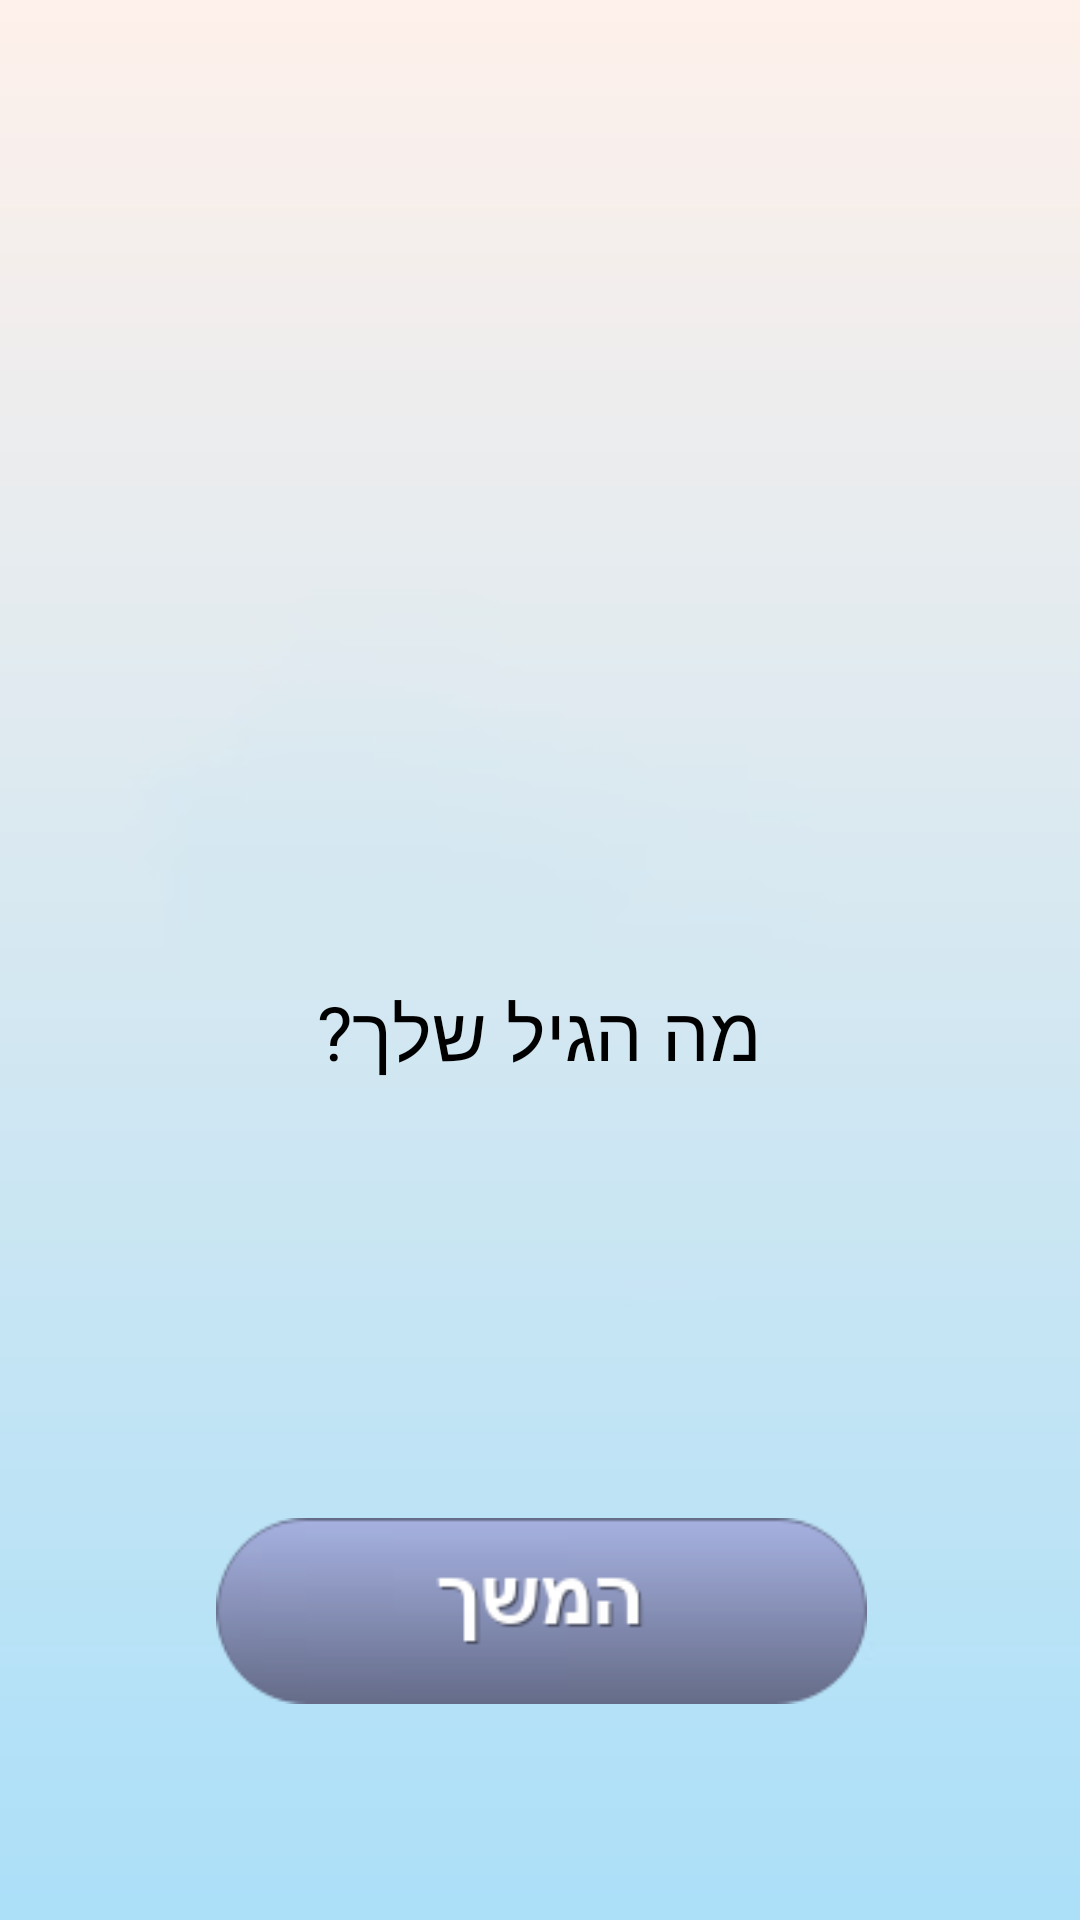

Layout XML and referenced resources for this Android screen:
<!-- AndroidManifest.xml: application theme Theme.CombiRabbit -->
<!-- res/layout/enter_age_page.xml -->
<?xml version="1.0" encoding="utf-8"?>
<androidx.constraintlayout.widget.ConstraintLayout xmlns:android="http://schemas.android.com/apk/res/android"
    xmlns:app="http://schemas.android.com/apk/res-auto"
    android:layout_width="match_parent"
    android:layout_height="match_parent"
    android:background="@drawable/app_background">


    <ImageView
        android:id="@+id/combi_icon"
        android:layout_width="@dimen/new_game_combi_icon_width"
        android:layout_height="@dimen/new_game_combi_icon_height"
        android:layout_marginTop="@dimen/new_game_combi_icon_margin_top"
        android:onClick="clicking"
        app:layout_constraintEnd_toEndOf="parent"
        app:layout_constraintHorizontal_bias="0.486"
        app:layout_constraintStart_toStartOf="parent"
        app:layout_constraintTop_toTopOf="parent" />

    <TextView
        android:id="@+id/user_instruction"
        android:layout_width="@dimen/new_game_instruction_width"
        android:layout_height="@dimen/new_game_instruction_height"
        android:layout_marginTop="@dimen/new_game_instruction_margin_top"
        android:text="@string/user_age_instruction"
        android:textAlignment="center"
        android:textColor="@color/black"
        android:textSize="@dimen/new_game_instruction_text_size"
        app:layout_constraintEnd_toEndOf="parent"
        app:layout_constraintStart_toStartOf="parent"
        app:layout_constraintTop_toBottomOf="@+id/combi_icon" />

    <Spinner
        android:id="@+id/spinner_choose_age"
        android:layout_width="226dp"
        android:layout_height="47dp"
        android:theme="@style/spinnerAgeTheme"
        app:layout_constraintBottom_toTopOf="@+id/btn_age"
        app:layout_constraintEnd_toEndOf="parent"
        app:layout_constraintStart_toStartOf="parent"
        app:layout_constraintTop_toBottomOf="@+id/user_instruction" />

    <ImageButton
        android:id="@+id/btn_age"
        android:layout_width="@dimen/new_game_button_width"
        android:layout_height="@dimen/new_game_button_height"
        android:layout_marginBottom="@dimen/new_game_button_margin_bottom"
        android:onClick="PhonePage"
        android:background="@drawable/btn_selector_continue"
        app:layout_constraintBottom_toBottomOf="parent"
        app:layout_constraintEnd_toEndOf="parent"
        app:layout_constraintHorizontal_bias="0.503"
        app:layout_constraintStart_toStartOf="parent" />

</androidx.constraintlayout.widget.ConstraintLayout>
<!-- resources referenced by this layout -->
<resources>
  <color name="black">#FF000000</color>
  <dimen name="new_game_button_height">62dp</dimen>
  <dimen name="new_game_button_margin_bottom">72dp</dimen>
  
      // user instruction text new setup (game) positions
  <dimen name="new_game_button_width">217dp</dimen>
  <dimen name="new_game_combi_icon_height">259dp</dimen>
  <dimen name="new_game_combi_icon_margin_top">32dp</dimen>
  
      // user_input new setup (game) positions
  <dimen name="new_game_combi_icon_width">288dp</dimen>
  <dimen name="new_game_instruction_height">50dp</dimen>
  <dimen name="new_game_instruction_margin_top">36dp</dimen>
  <dimen name="new_game_instruction_text_size">25sp</dimen>
  
      // ************ Saved game ************ //
  <dimen name="new_game_instruction_width">242dp</dimen>
  <!-- drawable app_background: jpg bitmap (drawable-xxhdpi, 5254 bytes) -->
  <!-- drawable btn_selector_continue (drawable) -->
  <?xml version="1.0" encoding="utf-8"?>
  <selector xmlns:android="http://schemas.android.com/apk/res/android">
      <item android:state_pressed="true" android:drawable="@drawable/btn_continue_pressed"/>
      <item android:state_pressed="false" android:drawable="@drawable/btn_continue"/>
  </selector>
  <string name="user_age_instruction">מה הגיל שלך?</string>
  <style name="spinnerAgeTheme">
          <item name="android:textColor">@color/black</item>
          <item name="android:editTextBackground">@color/black</item>
          <item name="android:textSize">40sp</item>
          <item name="android:textAlignment">center</item>
      </style>
  <style name="Theme.CombiRabbit" parent="Theme.MaterialComponents.DayNight.DarkActionBar">
          
          <item name="colorPrimary">@color/purple_200</item>
          <item name="colorPrimaryVariant">@color/purple_700</item>
          <item name="colorOnPrimary">@color/black</item>
          
          <item name="colorSecondary">@color/teal_200</item>
          <item name="colorSecondaryVariant">@color/teal_200</item>
          <item name="colorOnSecondary">@color/black</item>
          
          <item name="android:statusBarColor" tools:targetApi="l">?attr/colorPrimaryVariant</item>
          
      </style>
  <!-- drawable btn_continue_pressed: png bitmap (drawable-hdpi, 18582 bytes) -->
  <!-- drawable btn_continue: png bitmap (drawable-hdpi, 4792 bytes) -->
  <color name="purple_200">#FFBB86FC</color>
  <color name="purple_700">#FF3700B3</color>
  <color name="teal_200">#FF03DAC5</color>
</resources>
